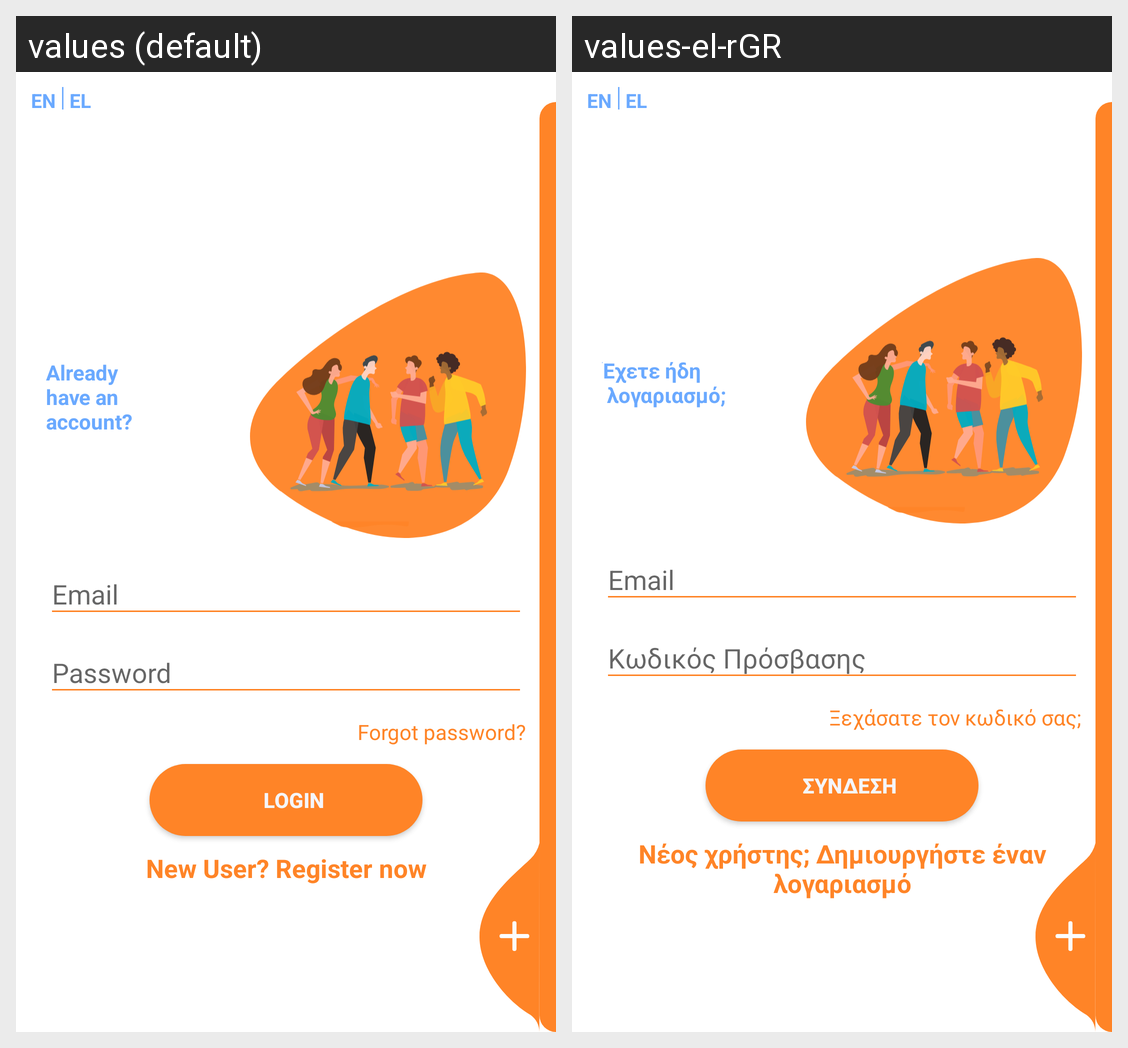

This grid shows one Android layout under two languages. Give, for every string resource on the screen, its name, the default text and each shown locale's text.
Android screen res/layout/activity_login.xml rendered under 2 locales, left to right: values (default), values-el-rGR. Device: Nexus 5 (rendered at 1080×1920; each locale shown at half size, 540×960, under a caption strip naming it); theme AppTheme_white2.
Strings drawn on this screen, with the default value and each locale's value (text and hints the layout hard-codes, and strings that could not be matched under every locale, appear in the picture but are not listed):

already_account
  values: Already 
      have an 
      account?
  values-el-rGR: Έχετε ήδη 
       λογαριασμό;

forgot_password
  values: Forgot password?
  values-el-rGR: Ξεχάσατε τον κωδικό σας;

login_button
  values: Login
  values-el-rGR: Συνδεση

new_user
  values: New User? Register now
  values-el-rGR: Νέος χρήστης; Δημιουργήστε έναν λογαριασμό
